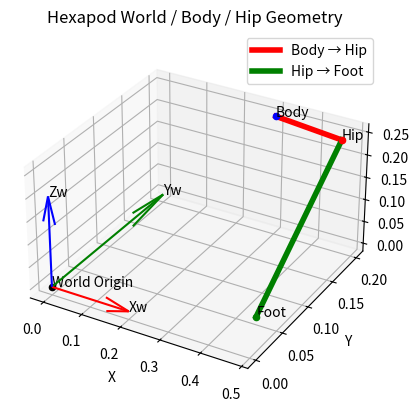

Source code (Python):
#Frames Practice Problem
import numpy as np
import matplotlib.pyplot as plt

# ---------- Helper ----------
def rotz(theta):
    c, s = np.cos(theta), np.sin(theta)
    return np.array([
        [ c, -s, 0],
        [ s,  c, 0],
        [ 0,  0, 1]
    ])

# ---------- World + body pose ----------
t_WB = np.array([0.3, 0.2, 0.25])        # body position in world
R_WB = rotz(np.deg2rad(30))              # body yaw = 30 deg

# ---------- Hip + foot ----------
r_i_B = np.array([0.15, -0.10, 0.0])     # hip offset in body frame
p_i_W = np.array([0.45, 0.05, 0.0])      # planted foot in world

# ---------- Compute ----------
h_i_W = t_WB + R_WB @ r_i_B               # hip in world
v_i_W = p_i_W - h_i_W                     # hip -> foot vector

# ---------- Plot ----------
fig = plt.figure()
ax = fig.add_subplot(111, projection='3d')

# World origin
ax.scatter(0, 0, 0, color='k')
ax.text(0, 0, 0, 'World Origin')

# Body origin
ax.scatter(*t_WB, color='blue')
ax.text(*t_WB, 'Body')

# Hip
ax.scatter(*h_i_W, color='red')
ax.text(*h_i_W, 'Hip')

# Foot
ax.scatter(*p_i_W, color='green')
ax.text(*p_i_W, 'Foot')

# Body -> hip (bold robot link)
ax.plot(
    [t_WB[0], h_i_W[0]],
    [t_WB[1], h_i_W[1]],
    [t_WB[2], h_i_W[2]],
    linewidth=4, color='red', label='Body → Hip'
)

# Hip -> foot (bold leg vector)
ax.plot(
    [h_i_W[0], p_i_W[0]],
    [h_i_W[1], p_i_W[1]],
    [h_i_W[2], p_i_W[2]],
    linewidth=4, color='green', label='Hip → Foot'
)

# World axes
ax.quiver(0,0,0, 0.2,0,0, color='r')
ax.quiver(0,0,0, 0,0.2,0, color='g')
ax.quiver(0,0,0, 0,0,0.2, color='b')
ax.text(0.2,0,0,'Xw')
ax.text(0,0.2,0,'Yw')
ax.text(0,0,0.2,'Zw')

ax.set_xlabel('X')
ax.set_ylabel('Y')
ax.set_zlabel('Z')
ax.set_title('Hexapod World / Body / Hip Geometry')
ax.legend()

ax.set_box_aspect([1,1,0.6])
plt.show()
